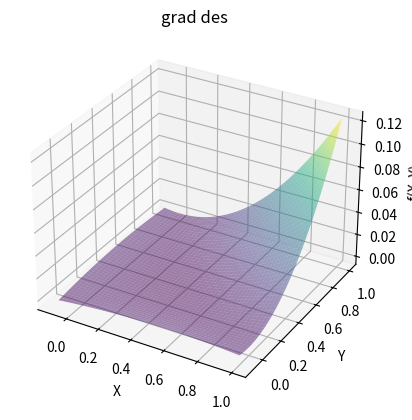

Recreate this plot in Python.
import numpy as np
import math
import matplotlib.pyplot as plt
from mpl_toolkits.mplot3d import Axes3D

def distance ( point1, point2 ):
    return math.sqrt ( ( ( point2 [ 0 ] - point1 [ 0 ] ) ** 2 ) + ( ( point2 [ 1 ] - point1 [ 1 ] ) ** 2 ) )

def nelder_Mead ( start, lr, tol ):

    x = np.linspace ( -0.1, 1, 100 )
    y = np.linspace ( -0.1, 1, 100 )
    X, Y = np.meshgrid(x, y)

    Z = function ( X, Y )

    fig = plt.figure()
    ax = fig.add_subplot ( 111, projection = '3d' )

    ax.plot_surface ( X, Y, Z, cmap = 'viridis', alpha = 0.5 )

    ax.set_xlabel ( 'X' )
    ax.set_ylabel ( 'Y' )
    ax.set_zlabel ( 'f(X, Y)' )
    ax.set_title ( 'grad des' )

    iteration = 0

    x0, y0 = start

    s1 = ( ( ( math.sqrt ( 3 ) + 1 ) / ( 2 * math.sqrt ( 2 ) ) ) * lr )
    s2 = ( ( ( math.sqrt ( 3 ) - 1 ) / ( 2 * math.sqrt ( 2 ) ) ) * lr )

    #X1
    x1 = x0 + s2
    y1 = y0 + s1
    #X2
    x2 = x0 + s1
    y2 = y0 + s2

    points = [
            ( x0, y0, function ( x0, y0 ) ),
            ( x1, y1, function ( x1, y1 ) ),
            ( x2, y2, function ( x2, y2 ) ) 
            ]

    while distance ( points [ 0 ], points [ 1 ] ) > tol and iteration < 50:

        iteration += 1

        points = sorted ( points, key = lambda point: point [ 2 ] ) # sort by f ( x, y )

        print ( f"Iteration {iteration}:" )
        print ( f"xl: ({points[0][0]}, {points[0][1]}) f: {points[0][2]}" )
        print ( f"xg: ({points[1][0]}, {points[1][1]}) f: {points[1][2]}" )
        print ( f"xh: ({points[2][0]}, {points[2][1]}) f: {points[2][2]}" )

        xc = 0.5 * ( points [ 0 ] [ 0 ] + points [ 1 ] [ 0 ] )
        yc = 0.5 * ( points [ 0 ] [ 1 ] + points [ 1 ] [ 1 ] )

        xNew = ( 2 * xc ) - points [ 2 ] [ 0 ]
        yNew = ( 2 * yc ) - points [ 2 ] [ 1 ]

        fNew = function ( xNew, yNew )

        if fNew < points [ 0 ] [ 2 ]:
            xz = ( 3 * xc ) - ( 2 * points [ 2 ] [ 0 ] )
            yz = ( 3 * yc ) - ( 2 * points [ 2 ] [ 1 ] )
            fz = function ( xz, yz )
            points [ 2 ] = ( xz, yz, fz )
            print ( "expanded" )
        elif fNew > points [ 0 ] [ 2 ] and fNew < points [ 1 ] [ 2 ]:
            points [ 2 ] = ( xNew, yNew, fNew )
            print ( "normal" )
        elif fNew > points [ 1 ] [ 2 ] and fNew < points [ 2 ] [ 2 ]:
            xz = ( 1.5 * xc ) - ( 0.5 * points [ 2 ] [ 0 ] )
            yz = ( 1.5 * yc ) - ( 0.5 * points [ 2 ] [ 1 ] )
            fz = function ( xz, yz )
            points [ 2 ] = ( xz, yz, fz )
            print ( "smaller" )
        elif fNew > points [ 2 ] [ 2 ]:
            xz = ( 0.5 * xc ) + ( 0.5 * points [ 2 ] [ 0 ] )
            yz = ( 0.5 * yc ) + ( 0.5 * points [ 2 ] [ 1 ] )
            fz = function ( xz, yz )
            points [ 2 ] = ( xz, yz, fz )
            print ( "change direction" )




    return points [ 0 ] [ 0 ], points [ 0 ] [ 1 ], iteration

def function ( x, y ):
    return - ( x * y / 8 ) * ( 1 - x - y )

rez = nelder_Mead ( ( (0), (0) ), 0.4, 1e-4 )

print ( rez )    

plt.show()
